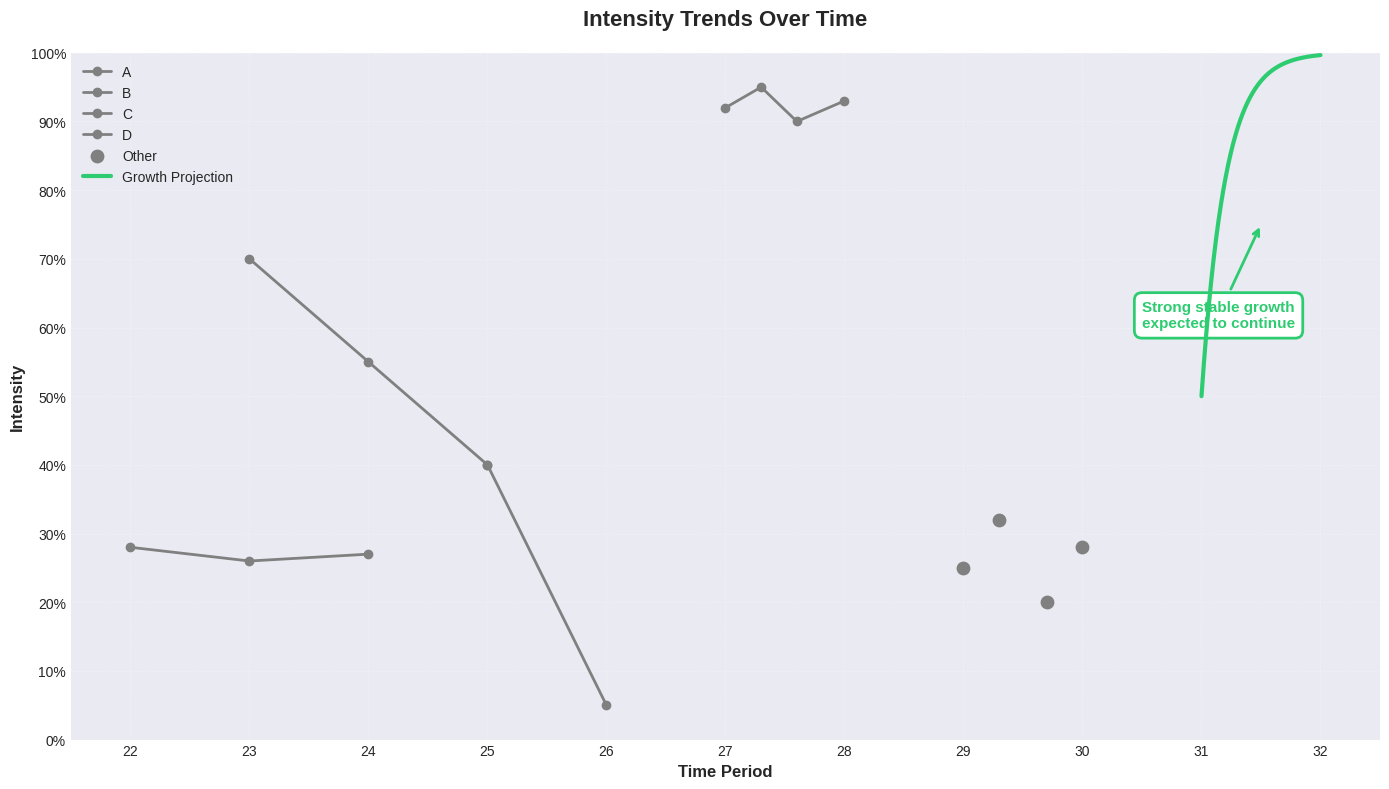

Python code for this plot:
import matplotlib.pyplot as plt
import numpy as np
from matplotlib.patches import FancyBboxPatch

# Set style for better-looking plots
plt.style.use('seaborn-v0_8-darkgrid')
%matplotlib inline

# Line A: Stable around 25-30% (periods 22-24)
line_a_x = np.array([22, 23, 24])
line_a_y = np.array([28, 26, 27])

# Line B: Declining from ~70% to ~40% (periods 23-25)
line_b_x = np.array([23, 24, 25])
line_b_y = np.array([70, 55, 40])

# Line C: Continuing decline from ~40% to near 0% (periods 25-26)
line_c_x = np.array([25, 26])
line_c_y = np.array([40, 5])

# Line D: High volatility around 90-95% (periods 27-28)
line_d_x = np.array([27, 27.3, 27.6, 28])
line_d_y = np.array([92, 95, 90, 93])

# Other: Scattered points (periods 29-30)
other_x = np.array([29, 29.3, 29.7, 30])
other_y = np.array([25, 32, 20, 28])

# Growth curve: Exponential growth from ~50% to ~100% (periods 31-32)
growth_x = np.linspace(31, 32, 50)
# Create smooth exponential growth curve
growth_y = 50 + 50 * (1 - np.exp(-5 * (growth_x - 31)))

# Create figure and axis
fig, ax = plt.subplots(figsize=(14, 8))

# Plot all trend lines in gray
gray_color = '#808080'
line_width = 2

# Plot Line A
ax.plot(line_a_x, line_a_y, color=gray_color, linewidth=line_width, 
        marker='o', markersize=6, label='A')

# Plot Line B
ax.plot(line_b_x, line_b_y, color=gray_color, linewidth=line_width, 
        marker='o', markersize=6, label='B')

# Plot Line C
ax.plot(line_c_x, line_c_y, color=gray_color, linewidth=line_width, 
        marker='o', markersize=6, label='C')

# Plot Line D
ax.plot(line_d_x, line_d_y, color=gray_color, linewidth=line_width, 
        marker='o', markersize=6, label='D')

# Plot Other as scattered points
ax.scatter(other_x, other_y, color=gray_color, s=80, 
           marker='o', label='Other', zorder=5)

# Plot Growth curve in green
green_color = '#2ecc71'
ax.plot(growth_x, growth_y, color=green_color, linewidth=3, 
        label='Growth Projection', zorder=10)

# Add annotation for growth curve
annotation_text = 'Strong stable growth\nexpected to continue'
ax.annotate(annotation_text, 
            xy=(31.5, 75), 
            xytext=(30.5, 60),
            fontsize=11,
            color=green_color,
            weight='bold',
            bbox=dict(boxstyle='round,pad=0.5', facecolor='white', 
                     edgecolor=green_color, linewidth=2),
            arrowprops=dict(arrowstyle='->', color=green_color, lw=2))

# Customize axes
ax.set_xlabel('Time Period', fontsize=12, weight='bold')
ax.set_ylabel('Intensity', fontsize=12, weight='bold')
ax.set_title('Intensity Trends Over Time', fontsize=16, weight='bold', pad=20)

# Set axis limits and ticks
ax.set_xlim(21.5, 32.5)
ax.set_ylim(0, 100)
ax.set_xticks(range(22, 33))
ax.set_yticks(range(0, 101, 10))

# Format y-axis as percentages
ax.set_yticklabels([f'{y}%' for y in range(0, 101, 10)])

# Add grid
ax.grid(True, alpha=0.3, linestyle='--', linewidth=0.5)

# Add legend
ax.legend(loc='upper left', fontsize=10, framealpha=0.9)

# Adjust layout to prevent label cutoff
plt.tight_layout()

# Display the plot
plt.show()

# Uncomment to save the figure
# fig.savefig('intensity_chart.png', dpi=300, bbox_inches='tight')
# print("Chart saved as 'intensity_chart.png'")
